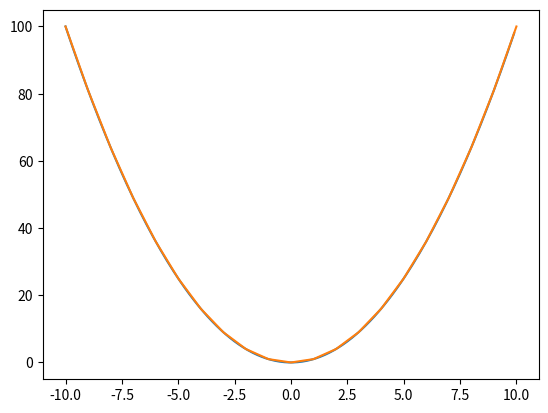

This figure's Python source:
# plot square functions

import numpy as np
import matplotlib.pyplot as plt
#%matplotlib qt

x = np.arange(-10, 10, 0.1)
y = x**2

plt.plot(x, y)
plt.show()



# plot square functions using range 
x = range(-10, 11, 1)
y = [i**2 for i in x]

plt.plot(x, y)
plt.show()

